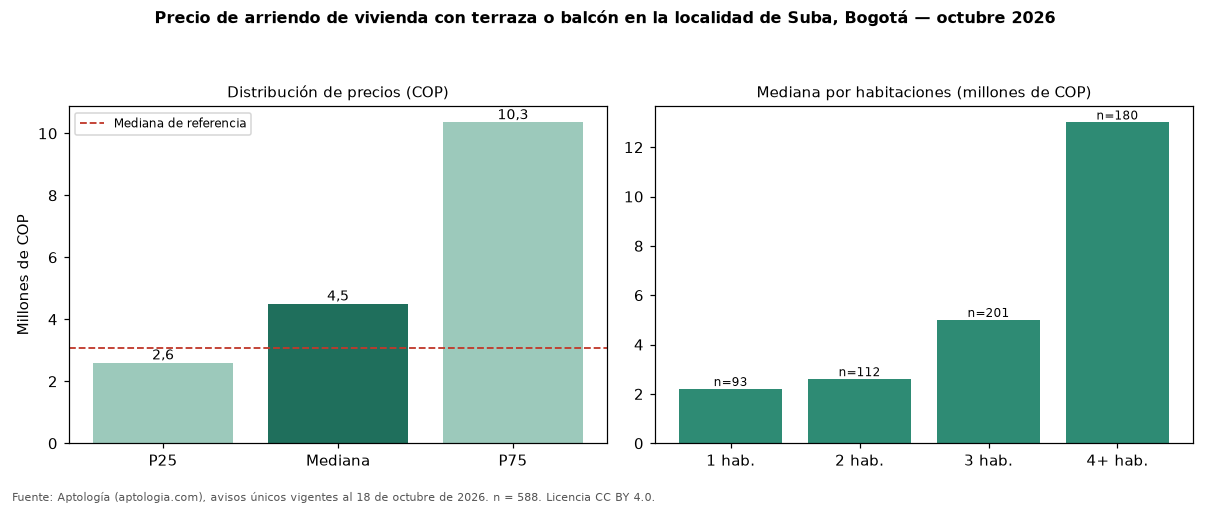

Source data for this figure (header and first rows):
seccion, metrica, valor_cop, n
precio, p25, 2600000, 588
precio, mediana, 4500000, 588
precio, p75, 10350000, 588
cop_por_m2, p25, 31638, 588
cop_por_m2, mediana, 40625, 588
cop_por_m2, p75, 50079, 588
area, area_mediana_m2, 106.0, 588
habitaciones, 1, 2200000, 93
habitaciones, 2, 2600000, 112
habitaciones, 3, 5000000, 201
habitaciones, 4+, 13000000, 180
administracion, mediana, 667400, 278
estrato, moda, 5, 
parqueadero, porcentaje_con_parqueadero, 87.9, 588
referencia, mediana_referencia, 3079400, 2387
referencia, mediana_cop_por_m2_referencia, 37500, 2387
comparacion, mediana_grupo_opuesto, 2731411, 1622
